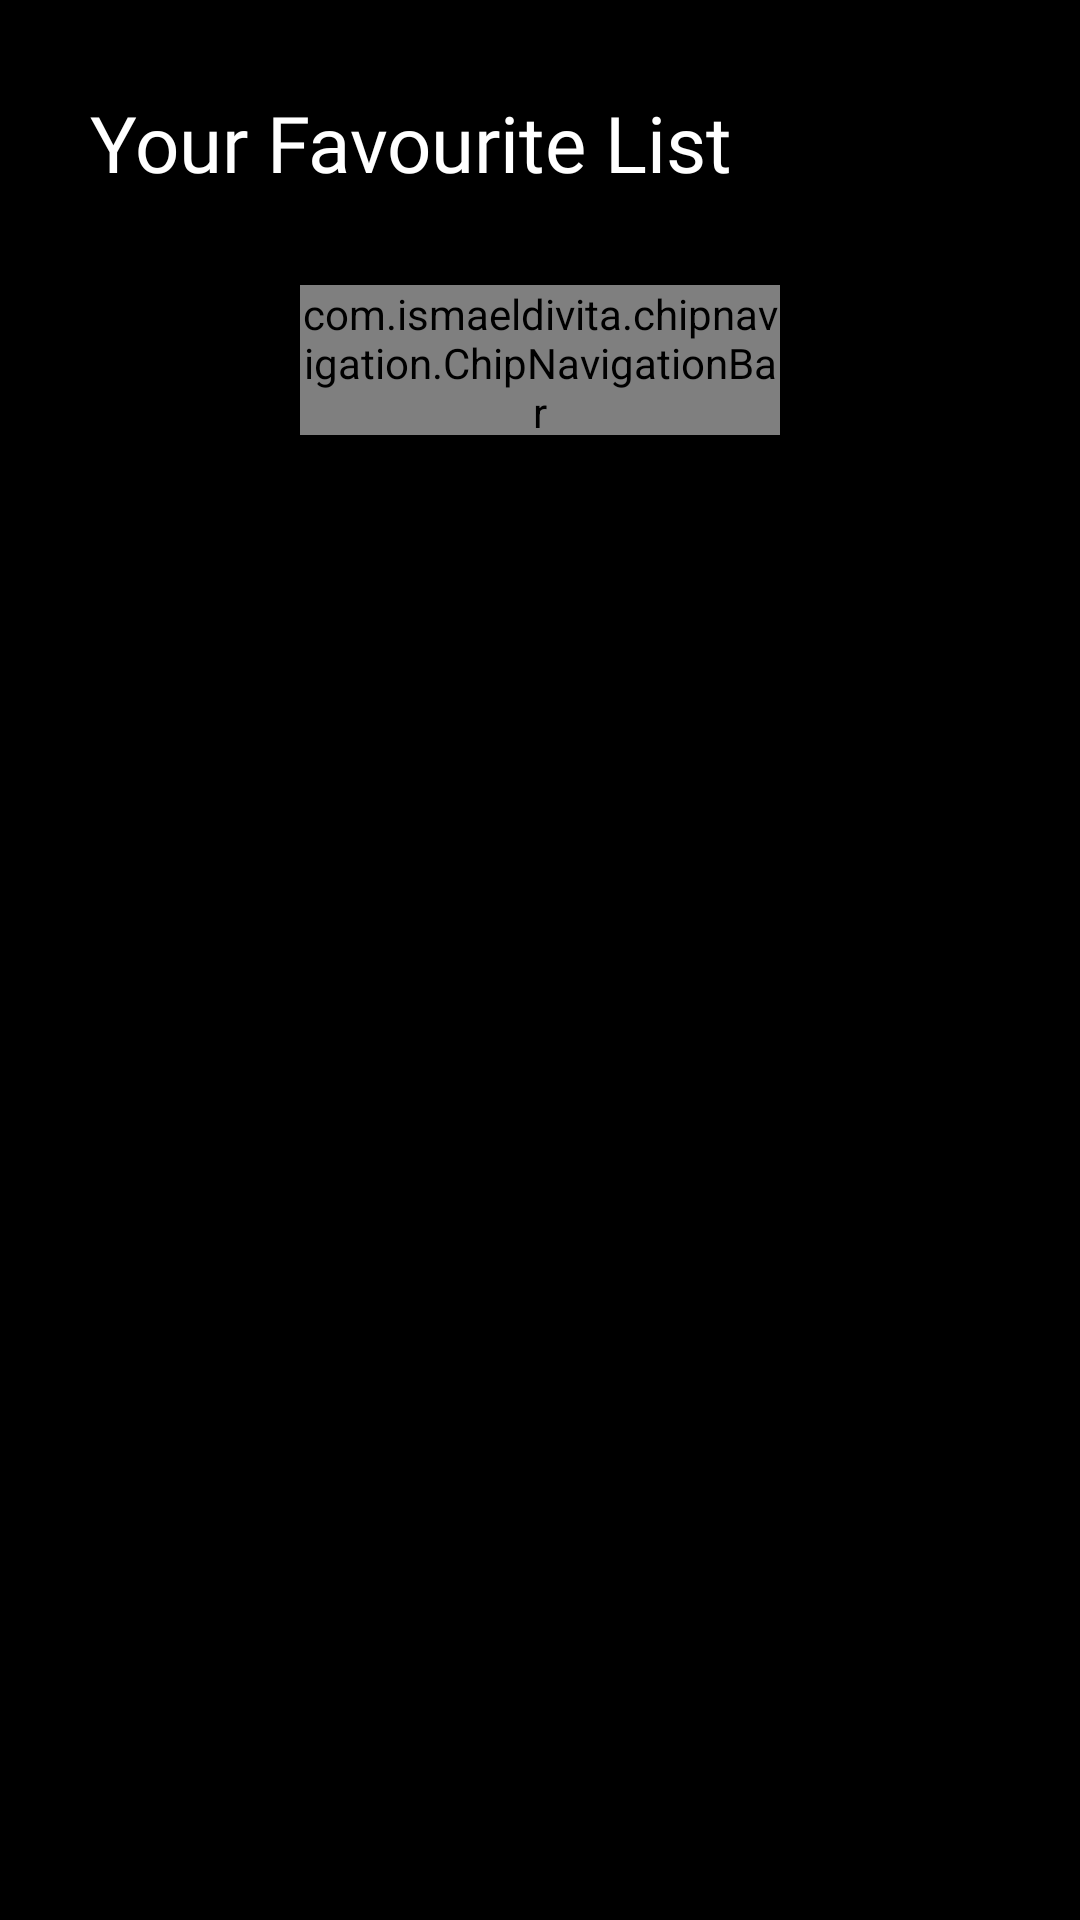

Layout XML and referenced resources for this Android screen:
<!-- AndroidManifest.xml: application theme Theme.MovieKatalogue -->
<!-- res/layout/activity_favourite.xml -->
<?xml version="1.0" encoding="utf-8"?>
<androidx.constraintlayout.widget.ConstraintLayout xmlns:android="http://schemas.android.com/apk/res/android"
    android:layout_width="match_parent"
    android:layout_height="match_parent"
    xmlns:app="http://schemas.android.com/apk/res-auto"
    android:background="@color/black">

    <FrameLayout
        android:id="@+id/linear_layout"
        android:layout_width="match_parent"
        android:layout_height="wrap_content"
        android:layout_margin="30dp"
        android:orientation="horizontal"
        app:layout_constraintEnd_toEndOf="parent"
        app:layout_constraintStart_toStartOf="parent"
        app:layout_constraintTop_toTopOf="parent">

        <TextView
            android:id="@+id/judul"
            android:layout_width="match_parent"
            android:layout_height="wrap_content"
            android:fontFamily="@font/roboto_bold"
            android:text="@string/your_favourite_list"
            android:textColor="@color/white"
            android:textSize="26sp"
            app:layout_constraintEnd_toEndOf="parent"
            app:layout_constraintStart_toStartOf="parent" />


    </FrameLayout>

    <com.ismaeldivita.chipnavigation.ChipNavigationBar
        android:id="@+id/chip_nav"
        android:layout_width="match_parent"
        android:layout_height="50dp"
        android:layout_marginHorizontal="100dp"
        android:layout_marginTop="30dp"
        android:background="@drawable/round_blue_more_less_dark"
        app:cnb_menuResource="@menu/menu_chip"
        app:layout_constraintEnd_toEndOf="parent"
        app:layout_constraintHorizontal_bias="0.0"
        app:layout_constraintStart_toStartOf="parent"
        app:layout_constraintTop_toBottomOf="@+id/linear_layout"
       />

    <FrameLayout
        android:id="@+id/frame_container"
        android:layout_marginTop="30dp"
        android:layout_width="match_parent"
        android:layout_height="0dp"
        app:layout_constraintBottom_toBottomOf="parent"
        app:layout_constraintEnd_toEndOf="parent"
        app:layout_constraintStart_toStartOf="parent"
        app:layout_constraintTop_toBottomOf="@+id/chip_nav" />
</androidx.constraintlayout.widget.ConstraintLayout>
<!-- resources referenced by this layout -->
<resources>
  <color name="black">#FF000000</color>
  <color name="white">#FFFFFFFF</color>
  <!-- drawable round_blue_more_less_dark (drawable) -->
  <?xml version="1.0" encoding="utf-8"?>
  <shape xmlns:android="http://schemas.android.com/apk/res/android" android:shape="rectangle">
      <solid android:color="@color/black_less_less"/>
      <corners android:radius="20dp"/>
  
  </shape>
  <string name="your_favourite_list">Your Favourite List</string>
  <style name="Theme.MovieKatalogue" parent="Theme.MaterialComponents.DayNight.NoActionBar">
          
          <item name="colorPrimary">@color/black_less</item>
          <item name="colorPrimaryVariant">@color/black_less_less</item>
          <item name="colorOnPrimary">@color/white</item>
          
          <item name="colorSecondary">@color/white</item>
          <item name="colorSecondaryVariant">@color/white</item>
          <item name="colorOnSecondary">@color/black</item>
          
          <item name="android:statusBarColor" tools:targetApi="l">?attr/colorPrimaryVariant</item>
          
      </style>
  <color name="black_less_less">#1B1B1B</color>
  <color name="black_less">#101012</color>
</resources>
